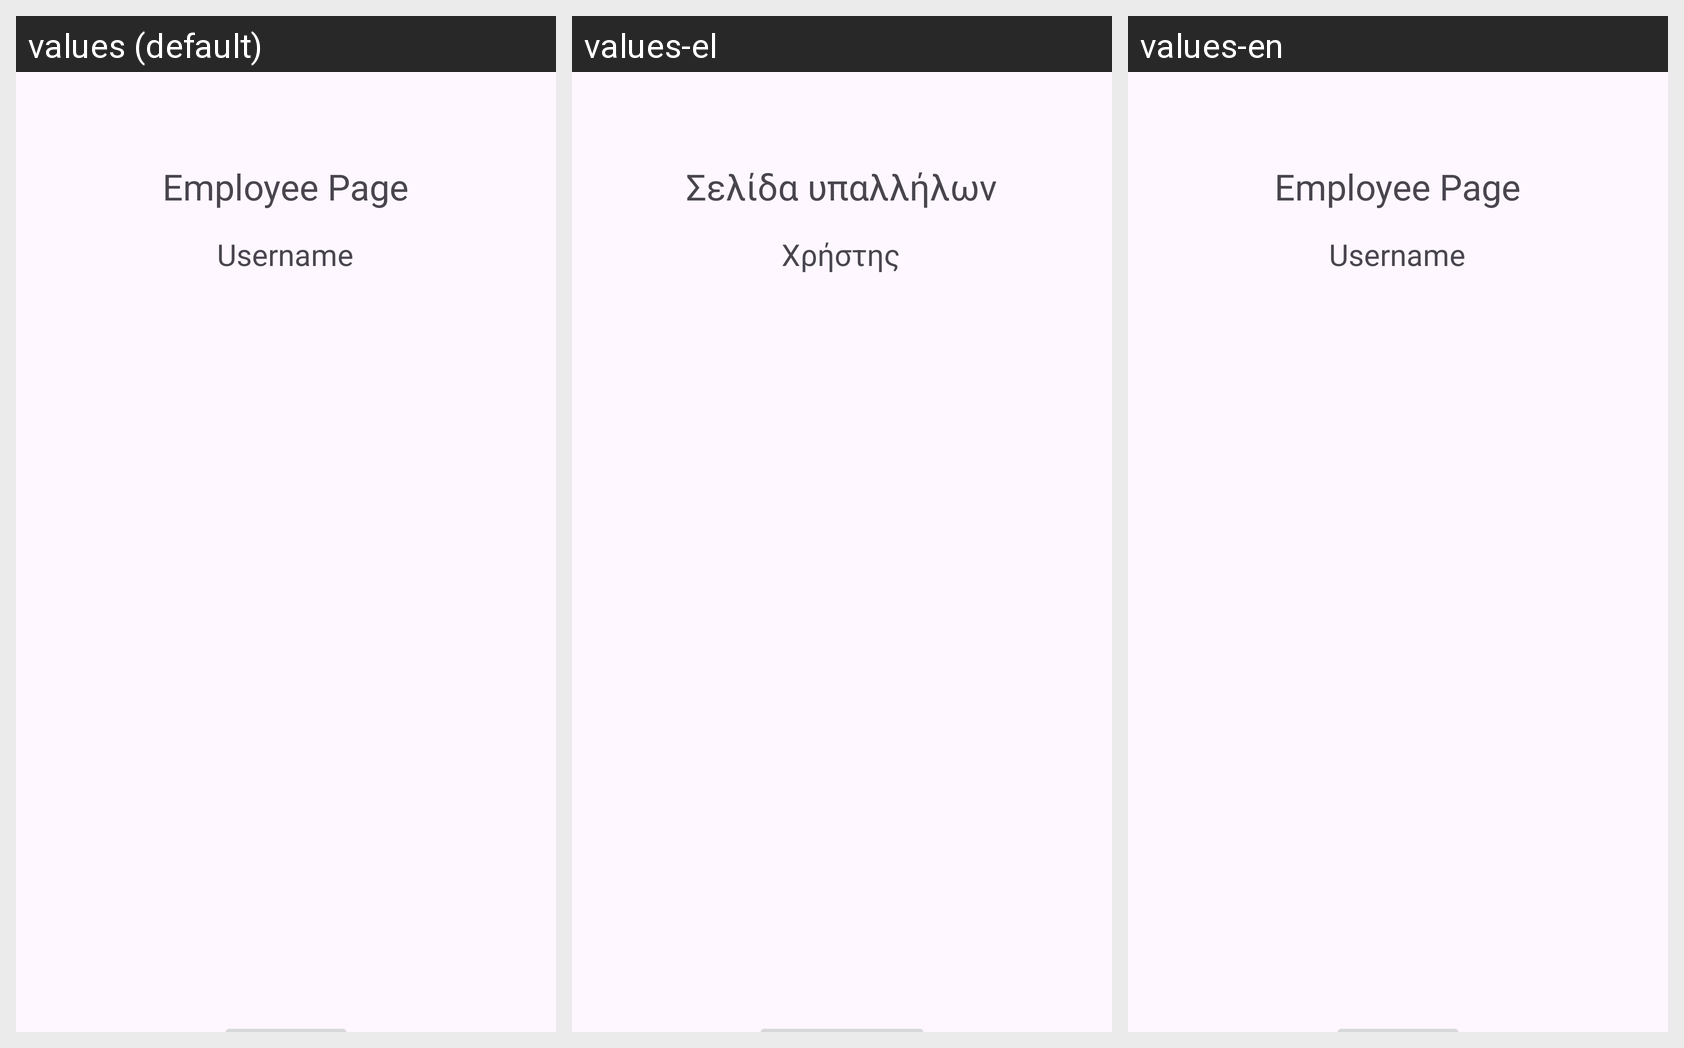

Locale-by-locale string values for the Android screen shown in this grid:
Android screen res/layout/activity_employee.xml rendered under 3 locales, left to right: values (default), values-el, values-en. Device: Nexus 5 (rendered at 1080×1920; each locale shown at half size, 540×960, under a caption strip naming it); theme Theme.Android_Teliki_v2.
Strings drawn on this screen, with the default value and each locale's value (text and hints the layout hard-codes appear in the picture but are not listed):

empage
  values: Employee Page
  values-el: Σελίδα υπαλλήλων
  values-en: Employee Page

usn
  values: Username
  values-el: Χρήστης
  values-en: Username

lout
  values: Logout
  values-el: Αποσύνδεση
  values-en: Logout
